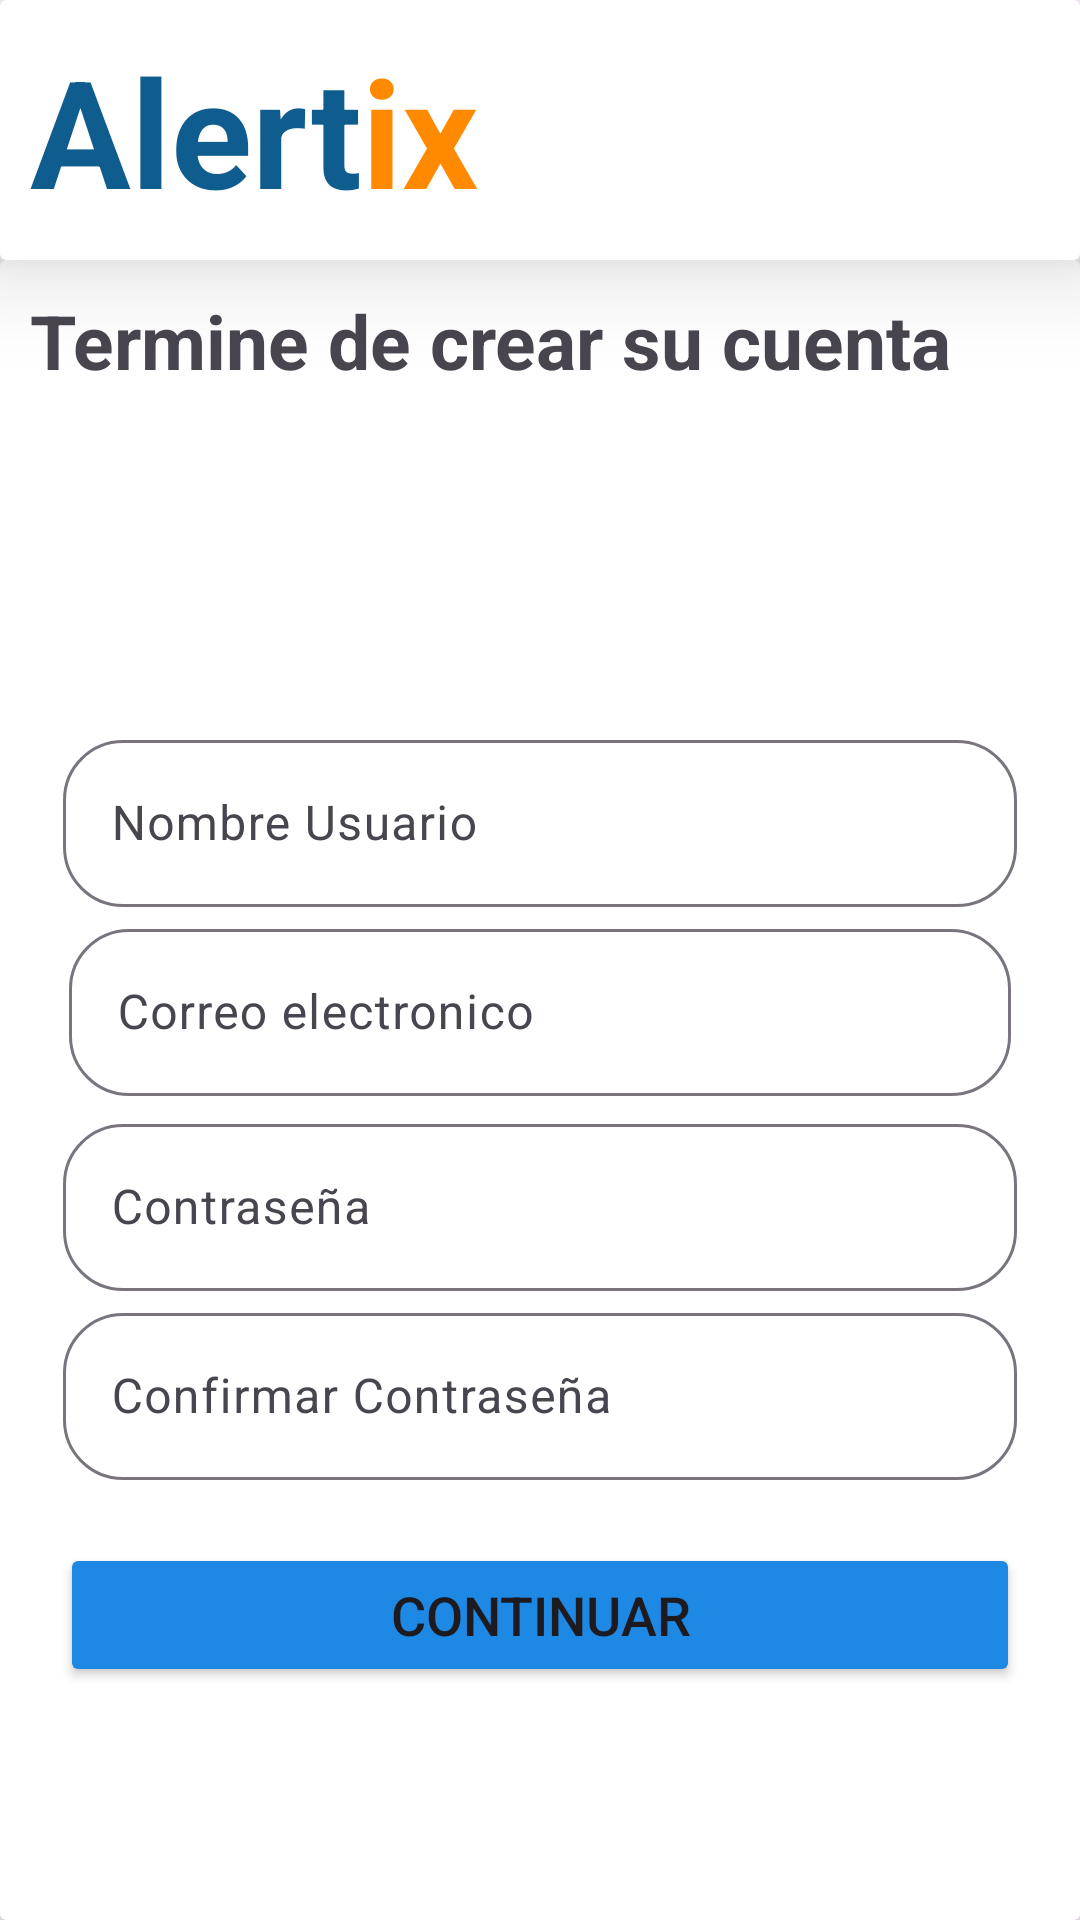

Here is an Android app screen rendered from its layout file. Give the layout XML and the strings, colors and styles it references.
<!-- AndroidManifest.xml: application theme Theme.Alertix -->
<!-- res/layout/activity_registrar_cuarta_pagina.xml -->
<?xml version="1.0" encoding="utf-8"?>
<LinearLayout xmlns:android="http://schemas.android.com/apk/res/android"
    xmlns:app="http://schemas.android.com/apk/res-auto"
    android:id="@+id/main"
    android:layout_width="match_parent"
    android:orientation="vertical"
    android:layout_height="match_parent">

  <androidx.cardview.widget.CardView
      android:layout_width="match_parent"
      android:layout_height="wrap_content"
      app:cardElevation="20dp">

    <LinearLayout
        android:layout_width="match_parent"
        android:layout_height="wrap_content"
        android:layout_margin="10dp"
        android:orientation="horizontal">

      <TextView
          android:id="@+id/textView12"
          android:layout_width="wrap_content"
          android:layout_height="wrap_content"
          android:text="Alert"
          android:textColor="#0F5C8F"
          android:textSize="50sp"
          android:textStyle="bold" />

      <TextView
          android:id="@+id/textView13"
          android:layout_width="wrap_content"
          android:layout_height="wrap_content"
          android:text="ix"
          android:textColor="#FF8A00"
          android:textSize="50sp"
          android:textStyle="bold" />

    </LinearLayout>
  </androidx.cardview.widget.CardView>

  <androidx.cardview.widget.CardView
      android:layout_width="match_parent"
      android:layout_height="match_parent" >

    <LinearLayout
        android:layout_width="match_parent"
        android:layout_height="match_parent"
        android:layout_margin="10dp"
        android:orientation="vertical">

      <TextView
          android:id="@+id/textView16"
          android:layout_width="match_parent"
          android:layout_height="wrap_content"
          android:layout_marginBottom="100dp"
          android:text="Termine de crear su cuenta"
          android:textSize="25sp"
          android:textStyle="normal|bold" />

      <LinearLayout
          android:layout_width="match_parent"
          android:layout_height="wrap_content"
          android:layout_margin="10dp"
          android:orientation="vertical">

        <com.google.android.material.textfield.TextInputLayout
            android:layout_width="match_parent"
            android:layout_height="wrap_content"
            android:layout_margin="1dp"
            app:boxCornerRadiusBottomEnd="20dp"
            app:boxCornerRadiusBottomStart="20dp"
            app:boxCornerRadiusTopEnd="20dp"
            app:boxCornerRadiusTopStart="20dp">

          <EditText
              android:id="@+id/edtUsuarioName"
              android:layout_width="match_parent"
              android:layout_height="match_parent"
              android:layout_weight="1"
              android:ems="10"
              android:hint="Nombre Usuario"
              android:inputType="text" />
        </com.google.android.material.textfield.TextInputLayout>

        <com.google.android.material.textfield.TextInputLayout
            android:layout_width="match_parent"
            android:layout_height="wrap_content"
            android:layout_margin="1dp"
            app:boxCornerRadiusBottomEnd="20dp"
            app:boxCornerRadiusBottomStart="20dp"
            app:boxCornerRadiusTopEnd="20dp"
            app:boxCornerRadiusTopStart="20dp">

          <EditText
              android:id="@+id/edtEmail"
              android:layout_width="match_parent"
              android:layout_height="wrap_content"
              android:layout_margin="2dp"
              android:ems="10"
              android:hint="Correo electronico"
              android:inputType="textEmailAddress" />
        </com.google.android.material.textfield.TextInputLayout>

        <com.google.android.material.textfield.TextInputLayout
            android:layout_width="match_parent"
            android:layout_height="wrap_content"
            android:layout_margin="1dp"
            app:boxCornerRadiusBottomEnd="20dp"
            app:boxCornerRadiusBottomStart="20dp"
            app:boxCornerRadiusTopEnd="20dp"
            app:boxCornerRadiusTopStart="20dp">

          <EditText
              android:id="@+id/edtContrasenia"
              android:layout_width="match_parent"
              android:layout_height="wrap_content"
              android:layout_weight="1"
              android:ems="10"
              android:hint="Contraseña"
              android:inputType="textPassword" />
        </com.google.android.material.textfield.TextInputLayout>

        <com.google.android.material.textfield.TextInputLayout
            android:layout_width="match_parent"
            android:layout_height="wrap_content"
            android:layout_margin="1dp"
            app:boxCornerRadiusBottomEnd="20dp"
            app:boxCornerRadiusBottomStart="20dp"
            app:boxCornerRadiusTopEnd="20dp"
            app:boxCornerRadiusTopStart="20dp">

          <EditText
              android:id="@+id/edtConfirmarContrasenia"
              android:layout_width="match_parent"
              android:layout_height="wrap_content"
              android:ems="10"
              android:hint="Confirmar Contraseña"
              android:inputType="textPassword" />
        </com.google.android.material.textfield.TextInputLayout>

      </LinearLayout>

      <Button
          android:id="@+id/btnRegistrar3Continuar"
          android:layout_width="match_parent"
          android:layout_height="wrap_content"
          android:layout_margin="10dp"
          android:layout_marginTop="20dp"
          android:backgroundTint="#1E88E5"
          android:text="Continuar"
          android:textSize="18sp"
          app:cornerRadius="30dp" />

    </LinearLayout>
  </androidx.cardview.widget.CardView>
</LinearLayout>
<!-- resources referenced by this layout -->
<resources>
  <style name="Theme.Alertix" parent="Base.Theme.Alertix" />
  <style name="Base.Theme.Alertix" parent="Theme.Material3.DayNight.NoActionBar">
          
          
      </style>
</resources>
